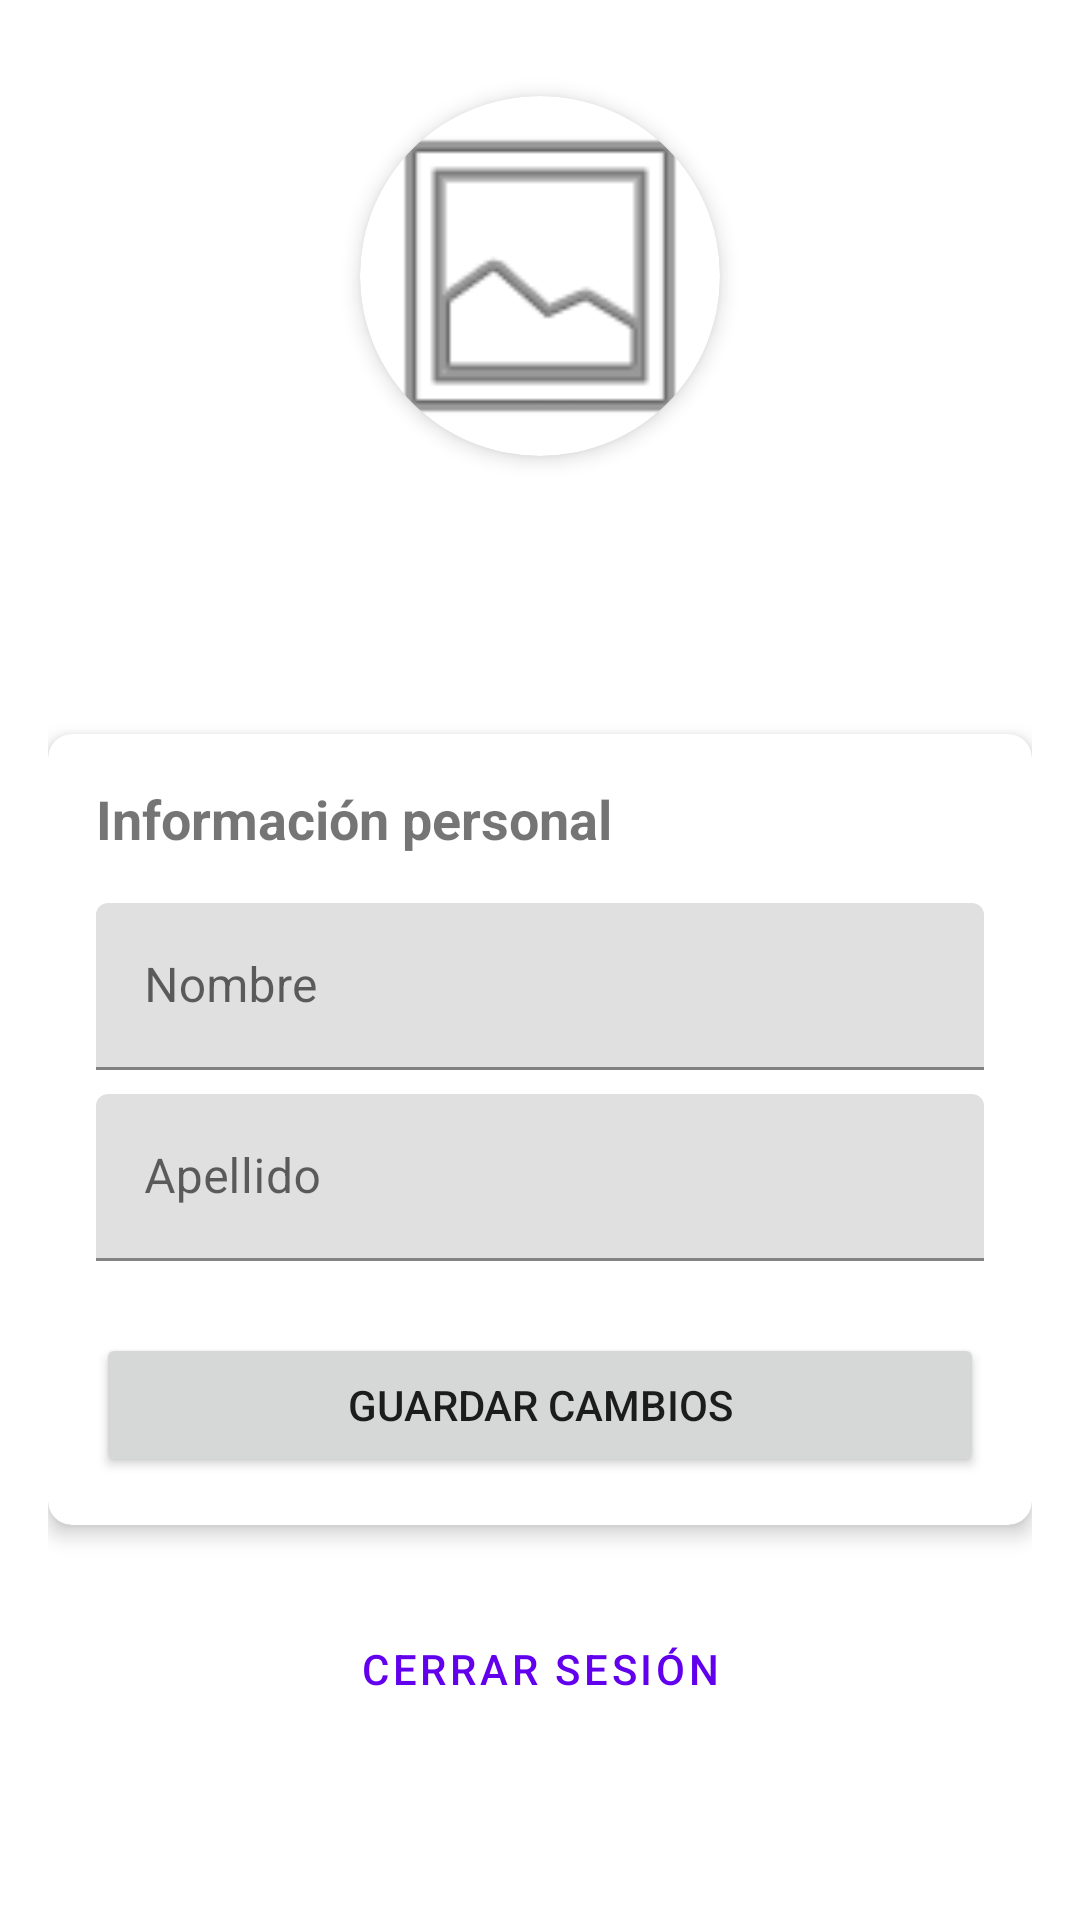

Produce the Android XML layout that renders to this screen, including the resource entries it uses.
<!-- AndroidManifest.xml: application theme AppTheme -->
<!-- res/layout/fragment_profile.xml -->
<?xml version="1.0" encoding="utf-8"?>
<androidx.constraintlayout.widget.ConstraintLayout
    xmlns:android="http://schemas.android.com/apk/res/android"
    xmlns:app="http://schemas.android.com/apk/res-auto"
    xmlns:tools="http://schemas.android.com/tools"
    android:layout_width="match_parent"
    android:layout_height="match_parent"
    android:padding="16dp"
    tools:context=".ui.ProfileFragment">

    <ScrollView
        android:layout_width="match_parent"
        android:layout_height="match_parent">

        <LinearLayout
            android:layout_width="match_parent"
            android:layout_height="wrap_content"
            android:orientation="vertical"
            android:gravity="center_horizontal">

            <com.google.android.material.card.MaterialCardView
                android:layout_width="120dp"
                android:layout_height="120dp"
                app:cardCornerRadius="60dp"
                app:cardElevation="4dp"
                android:layout_marginTop="16dp">

                <ImageView
                    android:id="@+id/profileImage"
                    android:layout_width="match_parent"
                    android:layout_height="match_parent"
                    android:scaleType="centerCrop"
                    android:src="@android:drawable/ic_menu_gallery"
                    android:contentDescription="Imagen de perfil" />
            </com.google.android.material.card.MaterialCardView>

            <TextView
                android:id="@+id/usernameText"
                android:layout_width="wrap_content"
                android:layout_height="wrap_content"
                android:layout_marginTop="16dp"
                android:textSize="20sp"
                android:textStyle="bold"
                tools:text="Nombre de usuario" />

            <TextView
                android:id="@+id/emailText"
                android:layout_width="wrap_content"
                android:layout_height="wrap_content"
                android:layout_marginTop="4dp"
                android:textSize="16sp"
                tools:text="correo@ejemplo.com" />


            <com.google.android.material.card.MaterialCardView
                android:layout_width="match_parent"
                android:layout_height="wrap_content"
                android:layout_marginTop="24dp"
                app:cardCornerRadius="8dp"
                app:cardElevation="4dp">


                <LinearLayout
                    android:layout_width="match_parent"
                    android:layout_height="wrap_content"
                    android:orientation="vertical"
                    android:padding="16dp">

                    <TextView
                        android:layout_width="match_parent"
                        android:layout_height="wrap_content"
                        android:text="Información personal"
                        android:textSize="18sp"
                        android:textStyle="bold"
                        android:layout_marginBottom="16dp" />


                    <com.google.android.material.textfield.TextInputLayout
                        android:id="@+id/nameInputLayout"
                        android:layout_width="match_parent"
                        android:layout_height="wrap_content"
                        android:hint="Nombre"
                        android:layout_marginBottom="8dp">

                        <com.google.android.material.textfield.TextInputEditText
                            android:id="@+id/nameInput"
                            android:layout_width="match_parent"
                            android:layout_height="wrap_content"
                            android:inputType="textPersonName" />
                    </com.google.android.material.textfield.TextInputLayout>


                    <com.google.android.material.textfield.TextInputLayout
                        android:id="@+id/surnameInputLayout"
                        android:layout_width="match_parent"
                        android:layout_height="wrap_content"
                        android:hint="Apellido"
                        android:layout_marginBottom="8dp">

                        <com.google.android.material.textfield.TextInputEditText
                            android:id="@+id/surnameInput"
                            android:layout_width="match_parent"
                            android:layout_height="wrap_content"
                            android:inputType="textPersonName" />
                    </com.google.android.material.textfield.TextInputLayout>


                    <Button
                        android:id="@+id/saveButton"
                        android:layout_width="match_parent"
                        android:layout_height="wrap_content"
                        android:text="Guardar cambios"
                        android:layout_marginTop="16dp" />
                </LinearLayout>
            </com.google.android.material.card.MaterialCardView>



            <Button
                android:id="@+id/logoutButton"
                android:layout_width="match_parent"
                android:layout_height="wrap_content"
                android:text="Cerrar sesión"
                android:layout_marginTop="24dp"
                style="@style/Widget.MaterialComponents.Button.OutlinedButton" />

        </LinearLayout>
    </ScrollView>



    <ProgressBar
        android:id="@+id/progressBar"
        style="?android:attr/progressBarStyle"
        android:layout_width="wrap_content"
        android:layout_height="wrap_content"
        android:layout_gravity="center"
        android:visibility="gone"
        app:layout_constraintBottom_toBottomOf="parent"
        app:layout_constraintEnd_toEndOf="parent"
        app:layout_constraintStart_toStartOf="parent"
        app:layout_constraintTop_toTopOf="parent"
        tools:visibility="visible" />

</androidx.constraintlayout.widget.ConstraintLayout>
<!-- resources referenced by this layout -->
<resources>

</resources>
